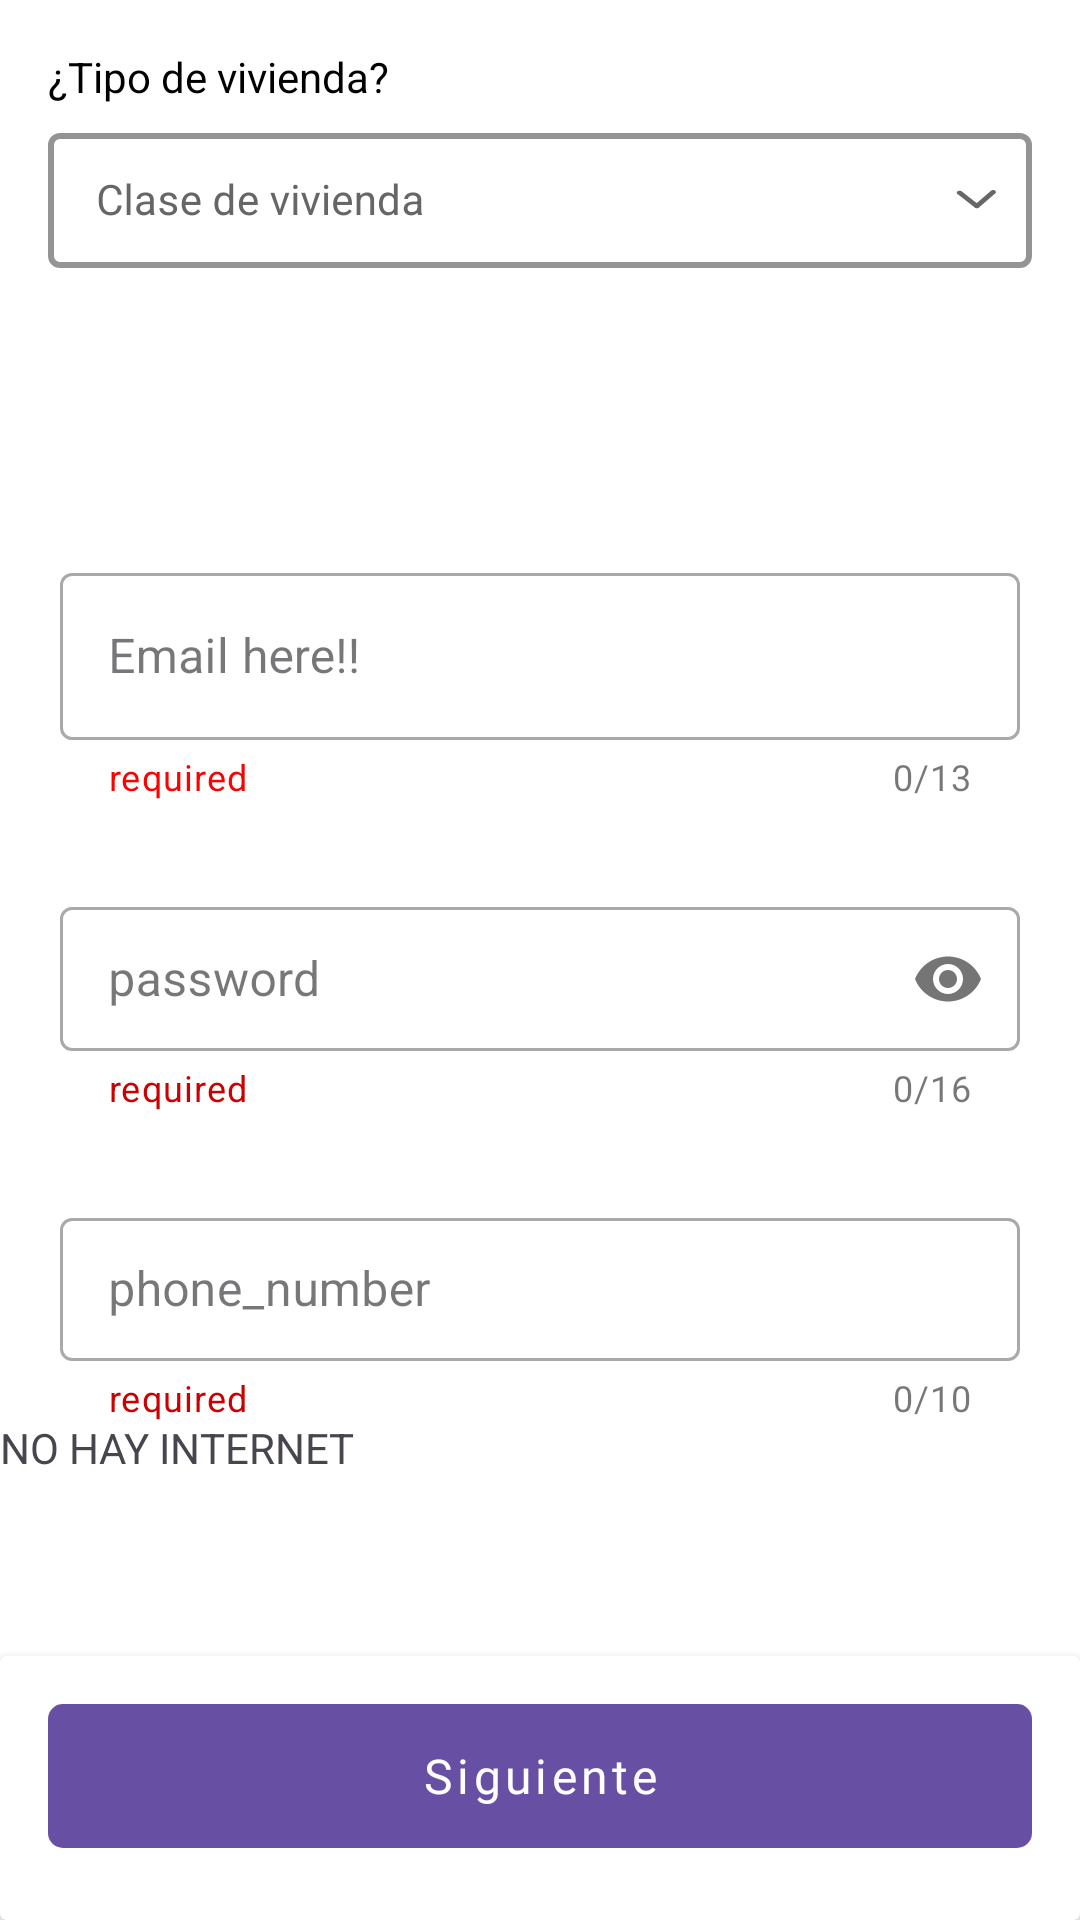

Android layout source for this screen:
<!-- AndroidManifest.xml: application theme Theme.SpinnerEX -->
<!-- res/layout/fragment_basic_form.xml -->
<?xml version="1.0" encoding="utf-8"?>
<androidx.constraintlayout.widget.ConstraintLayout xmlns:android="http://schemas.android.com/apk/res/android"
    xmlns:app="http://schemas.android.com/apk/res-auto"
    xmlns:tools="http://schemas.android.com/tools"
    android:layout_width="match_parent"
    android:layout_height="match_parent"
    tools:context=".BasicFormFragment"
    android:layout_margin="20dp"
    android:background="@color/white">

    <TextView
        android:id="@+id/textView_title_tipo_de_vivienda_fragment"
        android:layout_width="0dp"
        android:layout_height="wrap_content"
        android:text="@string/title_tipo_de_vivienda"
        android:textColor="@color/black"
        app:layout_constraintTop_toTopOf="parent"
        app:layout_constraintStart_toStartOf="parent"
        app:layout_constraintEnd_toEndOf="parent"
        android:layout_marginStart="16dp"
        android:layout_marginEnd="16dp"
        android:layout_marginTop="16dp" />

    <com.google.android.material.textfield.TextInputLayout
        android:id="@+id/input_address_type_fragment"
        style="@style/InputOutlineBoxV2"
        android:layout_width="0dp"
        android:layout_height="wrap_content"
        android:layout_marginTop="@dimen/dimen_margin_small"
        app:layout_constraintTop_toBottomOf="@+id/textView_title_tipo_de_vivienda_fragment"
        app:layout_constraintStart_toStartOf="parent"
        app:layout_constraintEnd_toEndOf="parent"
        android:layout_marginStart="16dp"
        android:layout_marginEnd="16dp">

        <com.google.android.material.textfield.TextInputEditText
            android:id="@+id/edit_address_type_fragment"
            style="@style/DefaultInputTextStyle.Validation.Picker"
            android:layout_width="match_parent"
            android:layout_height="wrap_content"
            android:hint="@string/tipo_vivienda"
            android:imeOptions="actionNext"
            app:format="text" />
    </com.google.android.material.textfield.TextInputLayout>

    <com.google.android.material.textfield.TextInputLayout
        style="@style/Widget.MaterialComponents.TextInputLayout.OutlinedBox"
        android:layout_marginHorizontal="20dp"
        android:id="@+id/email_container"
        android:layout_width="match_parent"
        android:layout_height="wrap_content"
        android:layout_marginTop="76dp"
        app:counterEnabled="true"
        app:counterMaxLength="13"
        app:helperText="@string/required"
        app:helperTextTextColor="@color/red"
        app:layout_constraintTop_toBottomOf="@+id/input_address_type_fragment"
        tools:layout_editor_absoluteX="0dp">

        <com.google.android.material.textfield.TextInputEditText
            android:id="@+id/email_edit_text"
            android:layout_width="match_parent"
            android:layout_height="wrap_content"
            android:layout_marginTop="20dp"
            android:inputType="textEmailAddress"
            android:lines="1"
            android:maxLength="16"
            android:hint="@string/email_hint"
            app:layout_constraintBottom_toTopOf="@+id/internet_consume"
            app:layout_constraintTop_toBottomOf="@+id/edit_text_name"
            app:layout_constraintVertical_bias="0.454"
            tools:layout_editor_absoluteX="0dp" />
    </com.google.android.material.textfield.TextInputLayout>


    <com.google.android.material.textfield.TextInputLayout
        android:id="@+id/passwordContainer"
        style="@style/Widget.MaterialComponents.TextInputLayout.OutlinedBox.Dense"
        android:layout_marginHorizontal="20dp"
        app:helperText="@string/required"
        app:helperTextTextColor="@android:color/holo_red_dark"
        android:layout_width="match_parent"
        android:layout_height="wrap_content"
        android:layout_marginTop="30dp"
        app:counterEnabled="true"
        app:counterMaxLength="16"
        app:passwordToggleEnabled="true"
        app:layout_constraintEnd_toEndOf="parent"
        app:layout_constraintStart_toStartOf="parent"
        app:layout_constraintTop_toBottomOf="@id/email_container">

        <com.google.android.material.textfield.TextInputEditText
            android:id="@+id/passwordEditText"
            android:layout_width="match_parent"
            android:layout_height="match_parent"
            android:lines="1"
            android:maxLength="16"
            android:inputType="textPassword"
            android:hint="password"/>
    </com.google.android.material.textfield.TextInputLayout>

    <com.google.android.material.textfield.TextInputLayout
        android:id="@+id/phoneContainer"
        style="@style/Widget.MaterialComponents.TextInputLayout.OutlinedBox.Dense"
        android:layout_marginHorizontal="20dp"
        app:helperText="@string/required"
        app:helperTextTextColor="@android:color/holo_red_dark"
        android:layout_width="match_parent"
        android:layout_height="wrap_content"
        app:counterEnabled="true"
        app:counterMaxLength="10"
        android:layout_marginTop="30dp"
        app:layout_constraintEnd_toEndOf="parent"
        app:layout_constraintStart_toStartOf="parent"
        app:layout_constraintTop_toBottomOf="@+id/passwordContainer">

        <com.google.android.material.textfield.TextInputEditText
            android:id="@+id/phoneEditText"
            android:layout_width="match_parent"
            android:layout_height="match_parent"
            android:lines="1"
            android:inputType="number"
            android:hint="phone_number"/>


    </com.google.android.material.textfield.TextInputLayout>

    <TextView
        android:id="@+id/internet_consume"
        android:layout_width="match_parent"
        android:layout_height="wrap_content"
        android:layout_marginHorizontal="50dp"
        android:layout_marginEnd="48dp"
        android:layout_marginBottom="60dp"
        android:text="NO HAY INTERNET"
        app:flow_horizontalAlign="center"
        app:layout_constraintBottom_toTopOf="@+id/btn_next_step"
        app:layout_constraintEnd_toEndOf="parent" />

    <androidx.cardview.widget.CardView
        android:id="@+id/btn_next_step"
        style="@style/OnePageCardView"
        android:layout_width="match_parent"
        android:layout_height="@dimen/height_container_button"
        android:layout_alignParentBottom="true"
        app:cardElevation="@dimen/dimen_default_appbar_elevation"
        app:layout_constraintBottom_toBottomOf="parent">

        <Button
            android:id="@+id/button_next_step"
            style="@style/MaterialButtonPinkRounded"
            android:layout_width="match_parent"
            android:layout_height="@dimen/height_button_next_step"
            android:layout_margin="@dimen/dimen_margin_large"
            android:text="@string/btn_request_ccard_next_step" />

    </androidx.cardview.widget.CardView>
</androidx.constraintlayout.widget.ConstraintLayout>
<!-- resources referenced by this layout -->
<resources>
  <color name="black">#FF000000</color>
  <color name="red">#ff0000</color>
  <color name="white">#FFFFFFFF</color>
  <dimen name="dimen_default_appbar_elevation">4dp</dimen>
  <dimen name="dimen_margin_large">16dp</dimen>
  <dimen name="dimen_margin_small">4dp</dimen>
  <dimen name="height_button_next_step">48dp</dimen>
  <dimen name="height_container_button">88dp</dimen>
  <string name="btn_request_ccard_next_step">Siguiente</string>
  <string name="email_hint">Email here!!</string>
  <string name="required">required</string>
  <string name="tipo_vivienda">Clase de vivienda</string>
  <string name="title_tipo_de_vivienda">¿Tipo de vivienda?</string>
  <style name="InputOutlineBoxV2" parent="Widget.MaterialComponents.TextInputLayout.OutlinedBox.Dense">
          <item name="boxStrokeColor">@color/gray4</item>
          <item name="boxStrokeWidth">2dp</item>
          <item name="errorEnabled">true</item>
          <item name="boxStrokeErrorColor">#ff0000</item>
          <item name="errorIconDrawable">@null</item>
          <item name="errorTextAppearance">@style/TextLabelError</item>
          <item name="android:textColorHint">@color/gray1</item>
      </style>
  <style name="MaterialButtonPinkRounded" parent="Widget.MaterialComponents.Button.UnelevatedButton">
          <item name="android:background">@drawable/ripple_pink_rounded</item>
          <item name="android:textAllCaps">false</item>
          <item name="android:textColor">@color/white</item>
          <item name="android:textSize">16sp</item>
          <item name="android:fontFamily">@font/oscine_regular</item>
          <item name="android:textStyle">normal</item>
      </style>
  <style name="OnePageCardView" parent="Base.CardView" tools:override="true">
          <item name="cardBackgroundColor">@android:color/white</item>
      </style>
  <style name="Theme.SpinnerEX" parent="Base.Theme.SpinnerEX" />
  <style name="DefaultInputTextStyle.Validation" parent="DefaultInputTextStyle">
          <item name="autoValidate">true</item>
          <item name="showErrorMessage">true</item>
      </style>
  <dimen name="dimen_padding_large">12dp</dimen>
  <dimen name="dimen_padding_medium">8dp</dimen>
  <color name="gray4">#d8d8d8</color>
  <style name="TextLabelError" parent="TextAppearance.AppCompat.Caption">
          <item name="android:textSize">@dimen/font_xsmall</item>
          <item name="errorTextColor">#ff0000</item>
          <item name="android:textColor">#ff0000</item>
          <item name="helperTextTextColor">#ff0000</item>
          <item name="hintTextColor">#ff0000</item>
      </style>
  <color name="gray1">#666666</color>
  <style name="Base.Theme.SpinnerEX" parent="Theme.Material3.DayNight.NoActionBar">
          
          
      </style>
  <style name="DefaultInputTextStyle">
          <item name="android:layout_width">match_parent</item>
          <item name="android:layout_height">wrap_content</item>
          <item name="android:textSize">@dimen/text_general</item>
          <item name="android:maxLines">1</item>
          <item name="android:imeOptions">actionNext</item>
      </style>
  <dimen name="font_xsmall">12sp</dimen>
  <color name="pale">#552166</color>
  <color name="suburbia_hover">#3D0C41</color>
  <color name="moradoSuburbia">#552166</color>
  <dimen name="text_general">14dp</dimen>
</resources>
